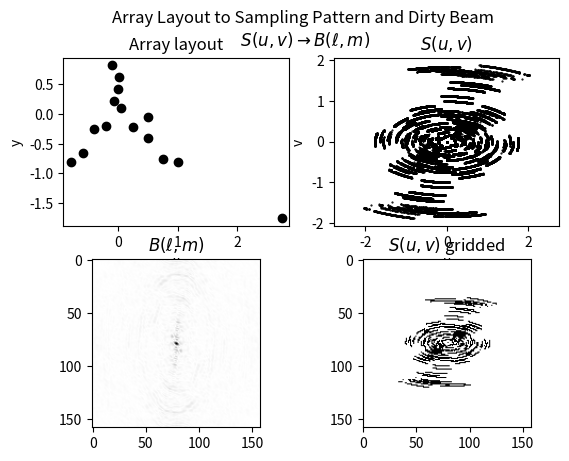

Here is the Python script that generated this plot:
#! /usr/bin/env python3

import matplotlib.pyplot as plt
from itertools import combinations
import numpy as np
from scipy.fftpack import fft2, ifft2, fftshift
from mpl_toolkits.mplot3d import Axes3D


# 08-dirtybeam.py takes a dictionary, antArray, of antenna name
# and corresponding (x,y) coordinates, computes the centre of the
# array and determines the uv coverage loci. It is based on
# 07-array2uv-loci.py.
#
# Written by Vasaant S/O Krishnan on Sunday, 14 June 2020





#=====================================================================
#     User variables
#
hourRange = [10, 30]        # Hour angle range of observation (degrees)
srcDec    = 30              # Source declination              (degrees)
steps     = 500             # Resolution for loci
antArray  = {'A' : [ 0.05,  0.10],  # Array coordinates
             'B' : [-0.07,  0.22],
             'C' : [ 0.00,  0.42],
             'D' : [ 0.02,  0.62],
             'E' : [-0.10,  0.82],
             'F' : [-0.20, -0.20],
             'G' : [-0.40, -0.25],
             'H' : [-0.60, -0.66],
             'I' : [-0.80, -0.80],
             'J' : [ 0.25, -0.21],
             'K' : [ 0.50, -0.05],
             'L' : [ 0.50, -0.41],
             'M' : [ 0.75, -0.75],
             'O' : [ 2.75, -1.75],
             'N' : [ 1.00, -0.81]}
#=====================================================================





#=====================================================================
#     Functions
def uvDataToTMS(uvdatapoint, hourangle, declinationRadians):
    # Perform the coordinate rotation based on Thompson, Moran &
    # Swenson (2017) equation 4.1:
    us = uvdatapoint[0]*np.sin(hourangle) + uvdatapoint[1]*np.cos(hourangle)
    vs = -uvdatapoint[0]*np.cos(hourangle)*np.sin(declinationRadians) \
         + uvdatapoint[1]*np.sin(hourangle)*np.sin(declinationRadians)
    return [us, vs]
#=====================================================================





#=====================================================================
#     Code begins here
#
maxax = 0     # Axis limits get determined later

# Determine all unique baselines
baseArray = [','.join(map(str, comb)).split(',') for comb in combinations(antArray.keys(), 2)]

# Determine centre of array from all antennas
numAnts = float(len(antArray))
xAntCoords = 0
yAntCoords = 0
for i in antArray:
    xAntCoords += antArray[i][0]
    yAntCoords += antArray[i][1]
arrayCentre = [xAntCoords/numAnts, yAntCoords/numAnts]
#=====================================================================





#=====================================================================
#     Compute verctors and plot
#
fig = plt.figure()
plt.suptitle('(x, y) to $S(u , v) \\rightarrow B(\\ell , m)$')
plt.suptitle('Array Layout to Sampling Pattern and Dirty Beam\n $S(u , v) \\rightarrow B(\\ell , m)$')

# Plot the array configuration
ax1 = fig.add_subplot(221)
for i in antArray:
    ax1.scatter(antArray[i][0], antArray[i][1], c= 'k')
ax1.set_title('Array layout')
ax1.set_xlabel('x')
ax1.set_ylabel('y')
ax1.axis('equal')

hourAngles = np.linspace(np.radians(abs(float(hourRange[0]))), \
                         np.radians(abs(float(hourRange[1]))), steps)
srcDecRad  = np.radians(float(srcDec))

# Create arrays for all baseline & hourAngle permutations
numTerms = len(baseArray)*len(hourAngles)
uvarray = np.zeros((numTerms, 2))
vuarray = np.zeros((numTerms, 2))

for index, antPair in enumerate(baseArray):

    # Determine coordinates in uv-plane
    OA = [ a-b for a, b in zip(antArray[antPair[0]], arrayCentre)]    # First  antenna w.r.t centre (e.g. vec{OA})
    OB = [ a-b for a, b in zip(antArray[antPair[1]], arrayCentre)]    # Second antenna w.r.t centre (e.g. vec{OB})
    uv = [-x+y for x, y in zip(OA, OB)]    # vec{AB} = -OA + OB
    vu = [ x-y for x, y in zip(OA, OB)]    # vec{BA} =  OA - OB

    # Set axis limits for plot
    maxuv = max([abs(k) for k in uv])
    if maxuv > maxax:
        maxax = maxuv

    # uv coordinate transformation
    for hangle in np.arange(steps):
        uvarray[hangle*index] = uvDataToTMS(uv, hourAngles[hangle], srcDecRad)
        vuarray[hangle*index] = uvDataToTMS(vu, hourAngles[hangle], srcDecRad)

# Plot the sampling pattern, S(u, v)
ax2 = fig.add_subplot(222)

ax2.scatter(uvarray[:, 0], uvarray[:, 1], c= 'k', s= 0.3)
ax2.scatter(vuarray[:, 0], vuarray[:, 1], c= 'k', s= 0.3)

ax2.set_title('$S(u, v)$')
ax2.set_xlabel('u')
ax2.set_ylabel('v')
ax2.set_ylim(-maxax, maxax)
ax2.set_xlim(-maxax, maxax)
ax2.axis('equal')
#=====================================================================





#=====================================================================
#     Grid the uv and vu sampling points
#
numCells = np.sqrt(steps)    # Balance the gridsize by adopting the user's resolution
pltFieldSize = int(2*maxax*numCells)    # Allow plot to range from [-maxax, maxax]

# Model the sampling pattern as a surface...
sky = np.zeros((pltFieldSize, pltFieldSize))
#... and toggle each uv point
# sky[ 0,  0] = TLC
# sky[ 0, -1] = TRC
# sky[-1,  0] = BLC
# sky[-1, -1] = BRC

# Use y=mx+c to transfrom [-maxax, maxax] --> [0, numCells]
uvToGrid = lambda x: int((x*numCells)+(numCells*maxax))
for i, j in zip(uvarray, vuarray):
    xUVpt = uvToGrid(i[0])
    yUVpt = uvToGrid(i[1])
    if xUVpt < pltFieldSize and yUVpt < pltFieldSize:
        sky[yUVpt, xUVpt] = 1

    xVUpt = uvToGrid(j[0])
    yVUpt = uvToGrid(j[1])
    if xVUpt < pltFieldSize and yVUpt < pltFieldSize:
        sky[yVUpt, xVUpt] = 1

f = np.flip(sky, 0)    # y=mx+c does not totally work, so I must flip the axis, f = S(u, v)
F = ifft2(f)    # Take the Inverse Fourier Transform to get B(l, m)
#=====================================================================





#=====================================================================
#     Plotting in 2D
#
# The sampling pattern, f = S(u, v)
ax4 = fig.add_subplot(224)
ax4.set_title('$S(u, v)$ gridded')
ax4.imshow(f, cmap= 'binary')

# The dirty beam, F = B(l, m)
ax3 = fig.add_subplot(223)
ax3.set_title('$B(\\ell , m)$')
ax3.imshow(np.abs(fftshift(F)), cmap= 'binary')    # Note the fftshift

plt.show()
#=====================================================================





# #=====================================================================
# #     Plotting in 3D
# #     Based on "fourier-transform-in-python-2d"
# #     https://stackoverflow.com/questions/50314243/
# #
# cellSize = 1/float(steps)

# Nx, Ny = pltFieldSize, pltFieldSize
# range_x, range_y = np.arange(Nx), np.arange(Ny)
# dx, dy = cellSize, cellSize
# xUV, yUV = dx * (range_x - 0.5*Nx), dy * (range_y - 0.5*Ny)

# dBeam_x, dBeam_y = np.pi/np.max(xUV), np.pi/np.max(yUV)
# Beam_xUV, Beam_yUV = dBeam_x * np.append(range_x[:Nx//2], -range_x[Nx//2:0:-1]), \
#                      dBeam_y * np.append(range_y[:Ny//2], -range_y[Ny//2:0:-1])

# x, y = np.meshgrid(xUV, yUV, sparse=False, indexing='ij')
# kx, ky = np.meshgrid(Beam_xUV, Beam_yUV, sparse=False, indexing='ij')

# # The sampling pattern, f = S(u, v)
# ax4 = fig.add_subplot(224, projection= '3d')
# ax4.set_title('$S(u, v)$ gridded')
# surf = ax4.plot_surface(x, y, np.abs(f), cmap= 'binary')

# # The dirty beam, F = B(l, m)
# ax3 = fig.add_subplot(223, projection= '3d')
# # https://stackoverflow.com/questions/11448972/
# ax3.xaxis.pane.fill = False
# ax3.yaxis.pane.fill = False
# ax3.zaxis.pane.fill = False

# # https://stackoverflow.com/questions/59857203/
# ax3.w_xaxis.set_pane_color((1.0, 1.0, 1.0, 0.0))
# ax3.w_yaxis.set_pane_color((1.0, 1.0, 1.0, 0.0))

# ax3.grid(False)
# ax3.set_title('$B(\\ell , m)$')
# ax3.axes.get_xaxis().set_ticks([])
# ax3.axes.get_yaxis().set_ticks([])
# ax3.axes.get_zaxis().set_ticks([])

# surf = ax3.plot_surface(kx, ky, np.abs(F)*dx*dy, cmap= 'binary')

# plt.show()
# #=====================================================================
